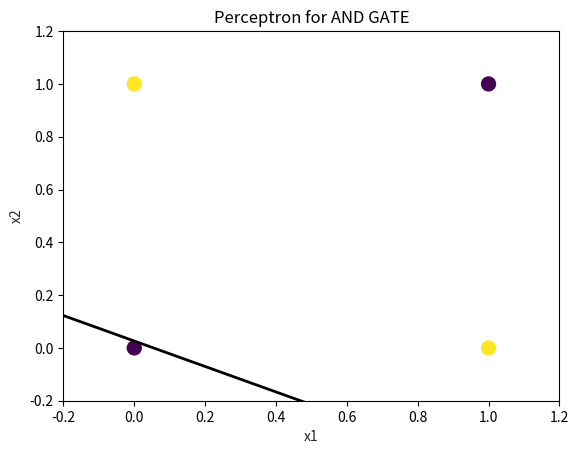

Reproduce this figure in Python.
import numpy as np 
import matplotlib.pyplot as plt

NUM_FEATURES = 2
NUM_ITERATIONS = 1000
LEARNING_RATE = 0.01

x = np.array([[0, 0],[1, 0],[0, 1],[1, 1]], dtype=np.float32)
y = np.array([0,1,1,0], dtype=np.float32)
W = np.zeros(shape=(NUM_FEATURES, 1), dtype=np.float32)
b = np.zeros(shape=(1), dtype=np.float32)

N,d = np.shape(x)

print("N: ", N)
print("d: ", d)

for i in range(NUM_ITERATIONS):
    for j in range(N):
        v = x[j,:].dot(W) + b
        y_hat = 1/(1 + np.exp(-v))
        e = y[j] - y_hat
        W += LEARNING_RATE * e * y_hat * (1 - y_hat) * x[j,:].reshape(NUM_FEATURES, 1)
        b += LEARNING_RATE * e * y_hat * (1 - y_hat)

plot_x = np.array([np.min(x[:,0] - 0.2), np.max(x[:,1] + 0.2)])
plot_y = -1/W[1] * (W[0] * plot_x + b)

print("W: ", str(W))
print("b: ", str(b))
print("plot_y: ", str(plot_y))

plt.scatter(x[:,0], x[:,1], c=y, s=100, cmap='viridis')
plt.plot(plot_x, plot_y, color='k', linewidth=2)
plt.xlim([-0.2, 1.2])
plt.ylim([-0.2, 1.2])
plt.title("Perceptron for AND GATE")
plt.xlabel("x1", color='#1C2833')
plt.ylabel("x2", color='#1C2833')
plt.show()